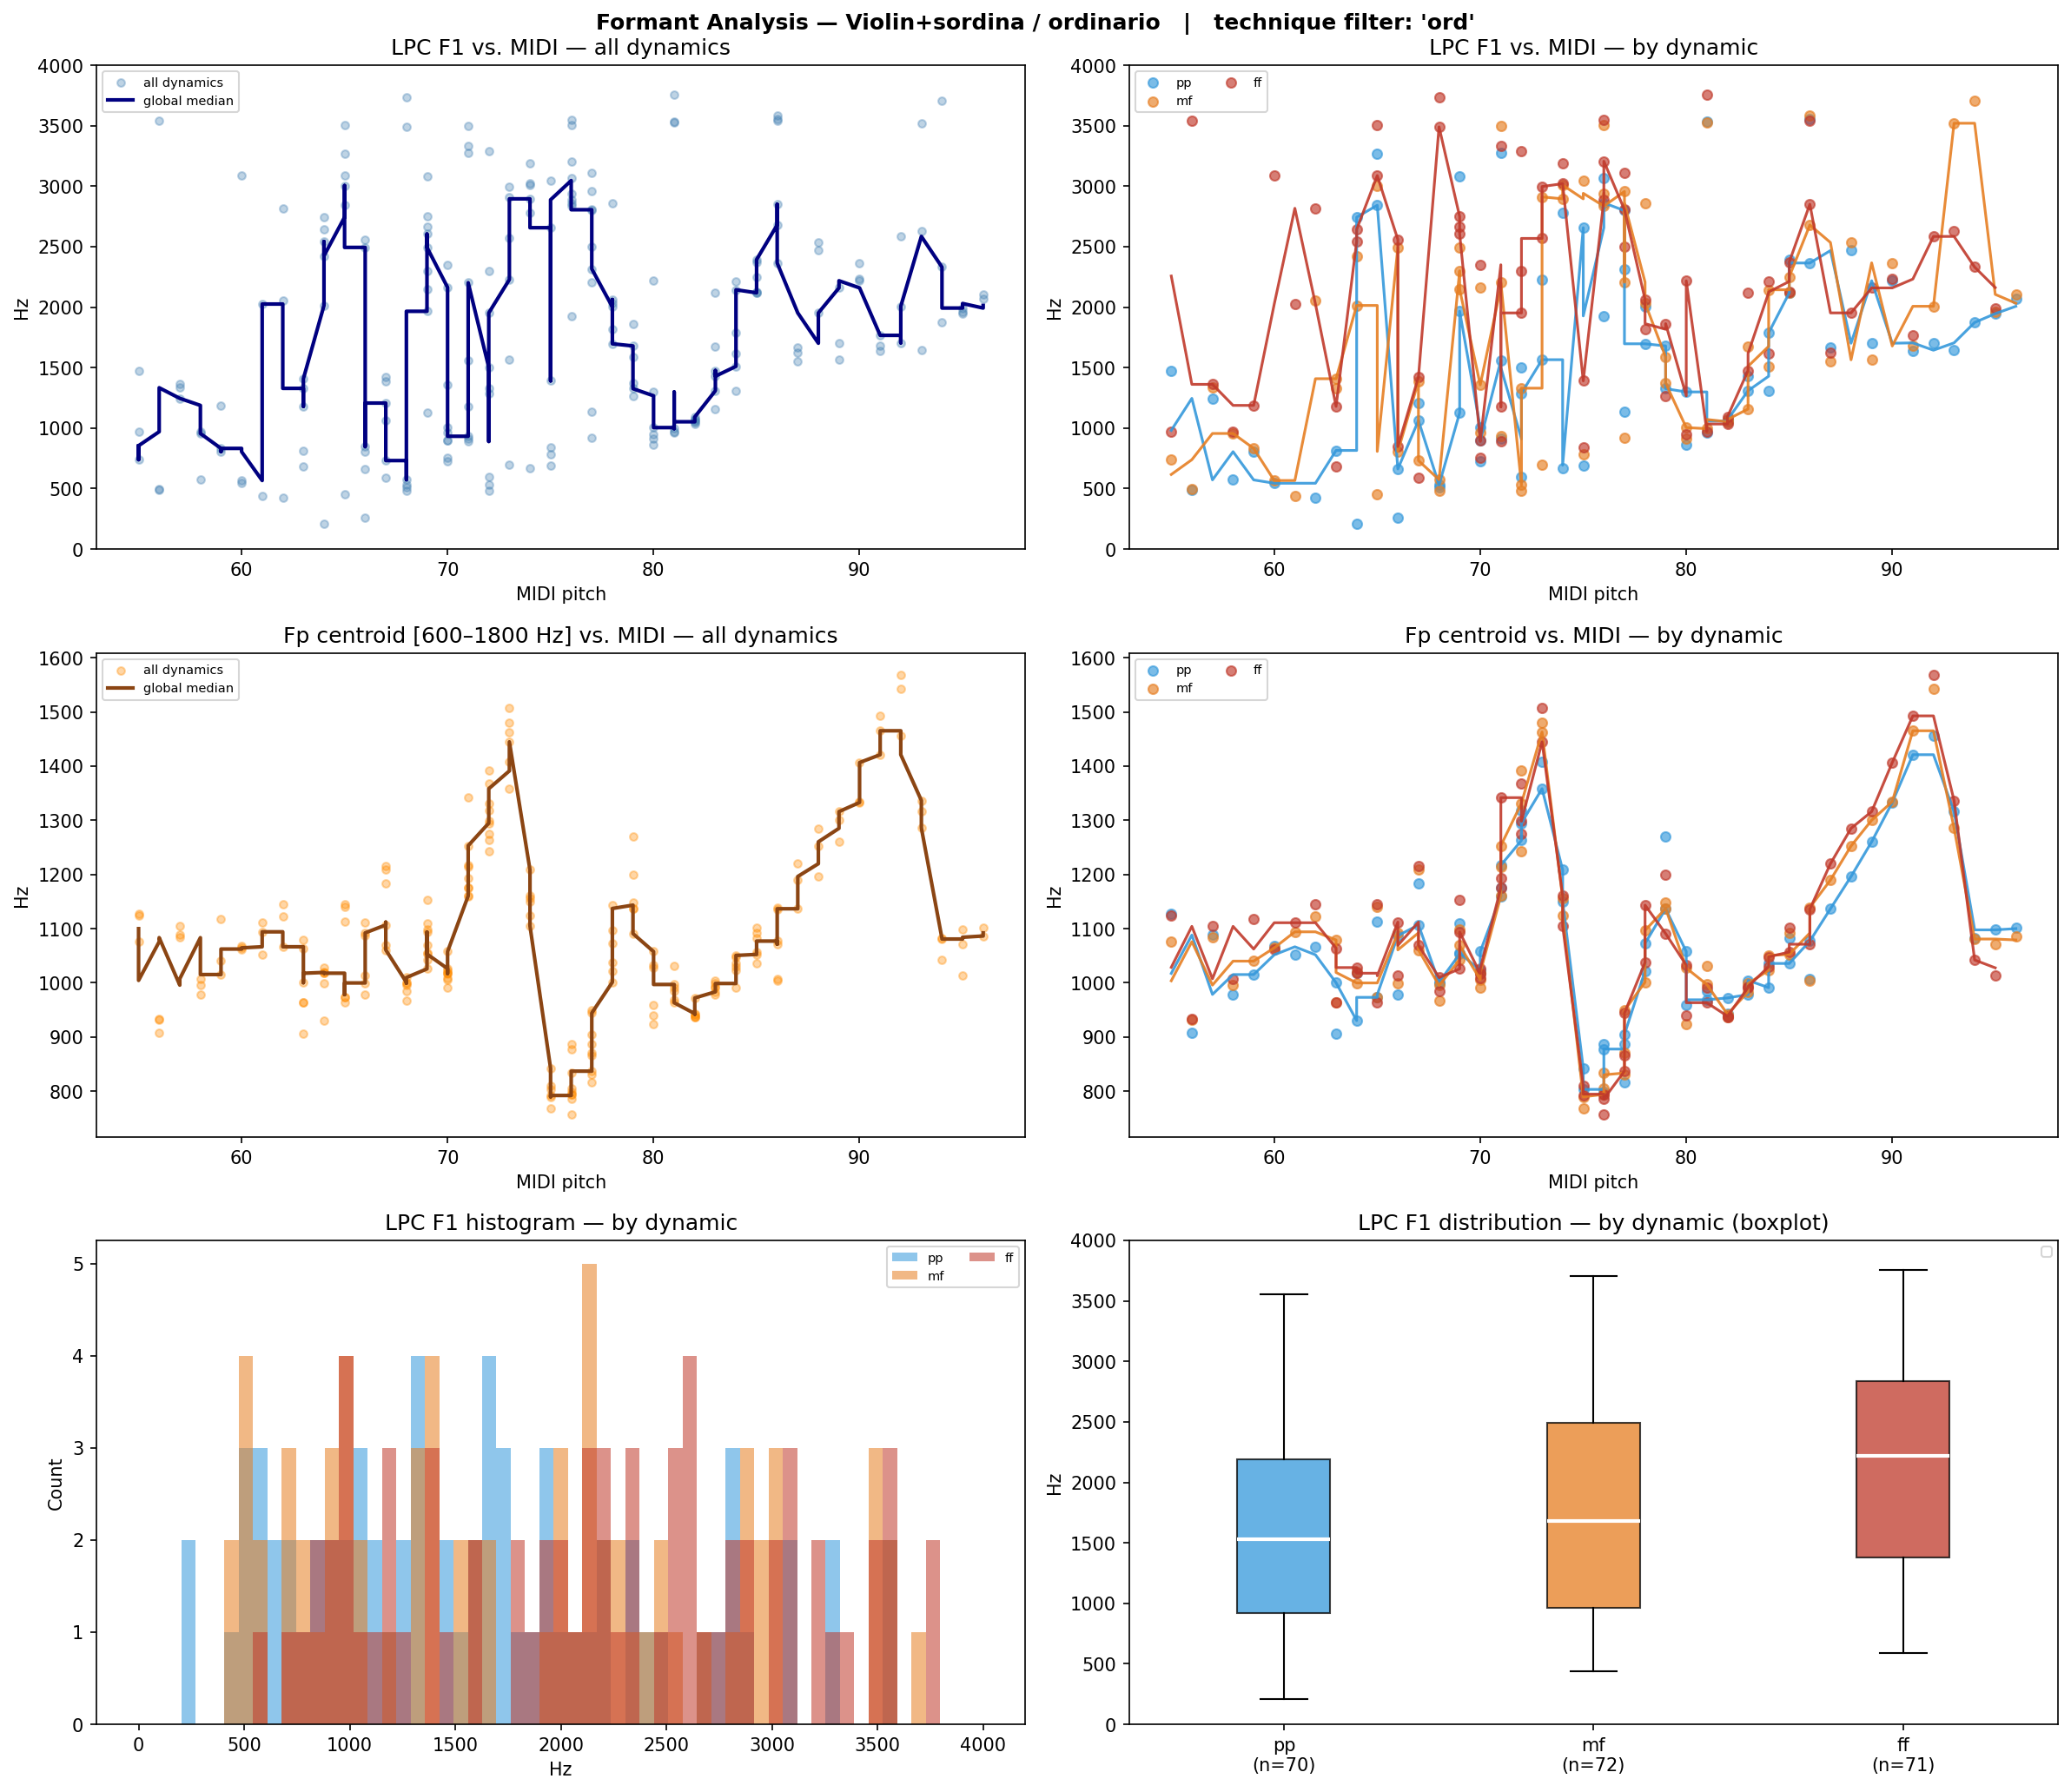

Source data for this figure (header and first rows):
filename, instrument, technique, note, dynamic, midi, lpc_F1, lpc_F2, lpc_F3, fp_centroid, cep_F1_order40, cep_F1_order80, cep_F1_order160
Vn+S-ord-A#3-ff-4c-N.wav, Vn+S, ord, A#3, ff, 58, 967.2, 3568, , 1007, 538.3, 387.6, 376.8
Vn+S-ord-A#3-mf-4c-N.wav, Vn+S, ord, A#3, mf, 58, 955.4, , , 995.6, 516.8, 409.1, 398.4
Vn+S-ord-A#3-pp-4c-N.wav, Vn+S, ord, A#3, pp, 58, 571.6, 3290, , 978.4, 1916, 419.9, 409.1
Vn+S-ord-A#4-ff-2c-N.wav, Vn+S, ord, A#4, ff, 70, 900.9, 3518, , 1017, 527.6, 344.5, 3305
Vn+S-ord-A#4-ff-3c-N.wav, Vn+S, ord, A#4, ff, 70, 755.5, 3538, , 1008, 602.9, 376.8, 398.4
Vn+S-ord-A#4-ff-4c-N.wav, Vn+S, ord, A#4, ff, 70, 2350, , , 1026, 613.7, 387.6, 2778
Vn+S-ord-A#4-mf-2c-N.wav, Vn+S, ord, A#4, mf, 70, 965.4, 3152, , 991.4, 3176, 323.0, 3316
Vn+S-ord-A#4-mf-3c-N.wav, Vn+S, ord, A#4, mf, 70, 1357, , , 1006, 506.0, 355.3, 398.4
Vn+S-ord-A#4-mf-4c-N.wav, Vn+S, ord, A#4, mf, 70, 2163, , , 1019, 538.3, 387.6, 398.4
Vn+S-ord-A#4-pp-2c-T11u.wav, Vn+S, ord, A#4, pp, 70, 1003, 3397, , 1018, 2993, 323.0, 925.9
Vn+S-ord-A#4-pp-3c-N.wav, Vn+S, ord, A#4, pp, 70, 895.9, 3791, , 1022, 2638, 323.0, 904.4
Vn+S-ord-A#4-pp-4c-N.wav, Vn+S, ord, A#4, pp, 70, 727.5, , , 1058, 1981, 344.5, 419.9
Vn+S-ord-A#5-ff-1c-N.wav, Vn+S, ord, A#5, ff, 82, 1092, 3738, , 938.3, 624.5, 355.3, 925.9
Vn+S-ord-A#5-ff-2c-N.wav, Vn+S, ord, A#5, ff, 82, 1034, 3968, , 936.9, 656.8, 861.3, 915.2
Vn+S-ord-A#5-mf-1c-N.wav, Vn+S, ord, A#5, mf, 82, 1071, 3879, , 941.8, 613.7, 2724, 3747
Vn+S-ord-A#5-mf-2c-N.wav, Vn+S, ord, A#5, mf, 82, 1052, 3866, , 937.0, 592.2, 3758, 915.2
Vn+S-ord-A#5-pp-1c-N.wav, Vn+S, ord, A#5, pp, 82, 1058, 3718, , 942.9, 506.0, 2778, 3736
Vn+S-ord-A#5-pp-2c-R100u.wav, Vn+S, ord, A#5, pp, 82, 1067, 3615, , 971.9, 452.2, 1723, 3725
Vn+S-ord-A#6-ff-1c-T17d.wav, Vn+S, ord, A#6, ff, 94, 2331, 3809, , 1042, 635.2, 3747, 3758
Vn+S-ord-A#6-mf-1c-T29d.wav, Vn+S, ord, A#6, mf, 94, 3708, , , 1081, 581.4, 3725, 3725
Vn+S-ord-A#6-pp-1c-T18d.wav, Vn+S, ord, A#6, pp, 94, 1873, 3726, , 1082, 1852, 3704, 3725
Vn+S-ord-A3-ff-4c-N.wav, Vn+S, ord, A3, ff, 57, 1361, , , 1104, 592.2, 398.4, 398.4
Vn+S-ord-A3-mf-4c-N.wav, Vn+S, ord, A3, mf, 57, 1333, , , 1083, 538.3, 441.4, 376.8
Vn+S-ord-A3-pp-4c-N.wav, Vn+S, ord, A3, pp, 57, 1246, 3419, , 1088, 538.3, 441.4, 3488
Vn+S-ord-A4-ff-2c-N.wav, Vn+S, ord, A4, ff, 69, 2668, , , 1026, 559.9, 366.1, 409.1
Vn+S-ord-A4-ff-3c-N.wav, Vn+S, ord, A4, ff, 69, 2748, , , 1094, 624.5, 366.1, 2638
Vn+S-ord-A4-ff-4c-N.wav, Vn+S, ord, A4, ff, 69, 2604, , , 1153, 613.7, 398.4, 2670
Vn+S-ord-A4-mf-2c-N.wav, Vn+S, ord, A4, mf, 69, 2494, , , 1042, 2939, 344.5, 3488
Vn+S-ord-A4-mf-3c-N.wav, Vn+S, ord, A4, mf, 69, 2300, , , 1069, 549.1, 366.1, 376.8
Vn+S-ord-A4-mf-4c-N.wav, Vn+S, ord, A4, mf, 69, 2147, , , 1098, 2455, 376.8, 387.6
Vn+S-ord-A4-pp-2c-N.wav, Vn+S, ord, A4, pp, 69, 3082, , , 1053, 2896, 2767, 3434
Vn+S-ord-A4-pp-3c-T10d.wav, Vn+S, ord, A4, pp, 69, 1126, 3473, , 1055, 2336, 323.0, 366.1
Vn+S-ord-A4-pp-4c-N.wav, Vn+S, ord, A4, pp, 69, 1965, , , 1110, 1960, 333.8, 398.4
Vn+S-ord-A5-ff-1c-N.wav, Vn+S, ord, A5, ff, 81, 3755, , , 963.1, 602.9, 3510, 3521
Vn+S-ord-A5-ff-2c-R100d.wav, Vn+S, ord, A5, ff, 81, 972.9, 3792, , 991.6, 613.7, 3499, 3542
Vn+S-ord-A5-mf-1c-N.wav, Vn+S, ord, A5, mf, 81, 3526, , , 1031, 538.3, 2670, 3531
Vn+S-ord-A5-mf-2c-R100d.wav, Vn+S, ord, A5, mf, 81, 995.4, 3662, , 996.8, 559.9, 3531, 3542
Vn+S-ord-A5-pp-1c-N.wav, Vn+S, ord, A5, pp, 81, 3534, , , 968.5, 516.8, 3521, 3521
Vn+S-ord-A5-pp-2c-N.wav, Vn+S, ord, A5, pp, 81, 962.4, 3489, , 983.8, 355.3, 3553, 3510
Vn+S-ord-A6-ff-1c-N.wav, Vn+S, ord, A6, ff, 93, 2631, 3587, , 1337, 689.1, 3553, 3553
Vn+S-ord-A6-mf-1c-T12d.wav, Vn+S, ord, A6, mf, 93, 3520, , , 1286, 613.7, 3553, 3531
Vn+S-ord-A6-pp-1c-T12d.wav, Vn+S, ord, A6, pp, 93, 1644, 3525, , 1316, 3445, 3510, 3521
Vn+S-ord-B3-ff-4c-N.wav, Vn+S, ord, B3, ff, 59, 1188, 3846, , 1117, 613.7, 398.4, 398.4
Vn+S-ord-B3-mf-4c-T10u.wav, Vn+S, ord, B3, mf, 59, 832.0, 3945, , 1040, 1895, 409.1, 398.4
Vn+S-ord-B3-pp-4c-R100u.wav, Vn+S, ord, B3, pp, 59, 805.0, 3555, , 1015, 1981, 452.2, 430.7
Vn+S-ord-B4-ff-2c-N.wav, Vn+S, ord, B4, ff, 71, 3329, , , 1176, 549.1, 344.5, 3424
Vn+S-ord-B4-ff-3c-N.wav, Vn+S, ord, B4, ff, 71, 889.4, 3774, , 1193, 592.2, 366.1, 1518
Vn+S-ord-B4-ff-4c-N.wav, Vn+S, ord, B4, ff, 71, 1176, 3162, , 1342, 570.6, 387.6, 1497
Vn+S-ord-B4-mf-2c-N.wav, Vn+S, ord, B4, mf, 71, 3501, , , 1160, 441.4, 333.8, 3478
Vn+S-ord-B4-mf-3c-N.wav, Vn+S, ord, B4, mf, 71, 932.3, 3734, , 1213, 1938, 344.5, 1529
Vn+S-ord-B4-mf-4c-N.wav, Vn+S, ord, B4, mf, 71, 2202, , , 1253, 2638, 366.1, 409.1
Vn+S-ord-B4-pp-2c-N.wav, Vn+S, ord, B4, pp, 71, 3271, , , 1159, 3187, 1636, 3424
Vn+S-ord-B4-pp-3c-N.wav, Vn+S, ord, B4, pp, 71, 909.3, 3695, , 1175, 2875, 323.0, 3488
Vn+S-ord-B4-pp-4c-N.wav, Vn+S, ord, B4, pp, 71, 1560, , , 1217, 2153, 355.3, 1486
Vn+S-ord-B5-ff-1c-N.wav, Vn+S, ord, B5, ff, 83, 2120, , , 991.1, 613.7, 344.5, 969.0
Vn+S-ord-B5-ff-2c-N.wav, Vn+S, ord, B5, ff, 83, 1476, 3945, , 993.1, 613.7, 355.3, 1981
Vn+S-ord-B5-mf-1c-N.wav, Vn+S, ord, B5, mf, 83, 1158, 3891, , 998.6, 581.4, 333.8, 969.0
Vn+S-ord-B5-mf-2c-N.wav, Vn+S, ord, B5, mf, 83, 1676, 3920, , 983.2, 592.2, 344.5, 1970
Vn+S-ord-B5-pp-1c-N.wav, Vn+S, ord, B5, pp, 83, 1309, 3308, , 1004, 538.3, 2896, 2972
Vn+S-ord-B5-pp-2c-N.wav, Vn+S, ord, B5, pp, 83, 1429, 3972, , 978.2, 538.3, 2003, 1970
... 155 more rows
